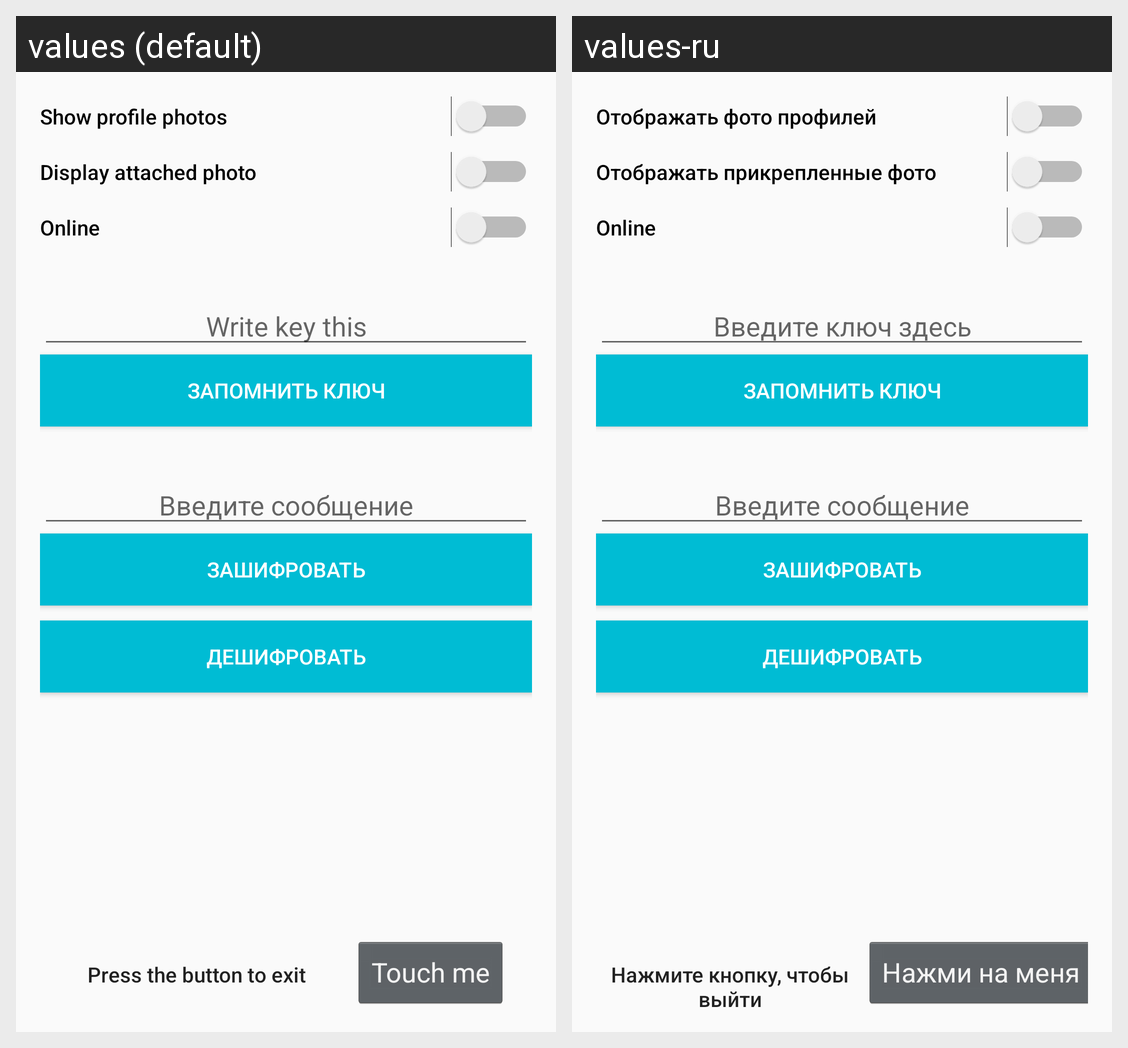

Locale-by-locale string values for the Android screen shown in this grid:
Android screen res/layout/activity_setting.xml rendered under 2 locales, left to right: values (default), values-ru. Device: Nexus 5 (rendered at 1080×1920; each locale shown at half size, 540×960, under a caption strip naming it); theme AppTheme.
Strings drawn on this screen, with the default value and each locale's value (text and hints the layout hard-codes, and strings that could not be matched under every locale, appear in the picture but are not listed):

show_profile_photos
  values: Show profile photos
  values-ru: Отображать фото профилей

display_attached_photo
  values: Display attached photo
  values-ru: Отображать прикрепленные фото

online
  values: Online
  values-ru: Online  [not translated; the default value is used]

enter_key_this
  values: Write key this
  values-ru: Введите ключ здесь

press_the_button_to_exit
  values: Press the button to exit
  values-ru: Нажмите кнопку, чтобы выйти

out
  values: Touch me
  values-ru: Нажми на меня
